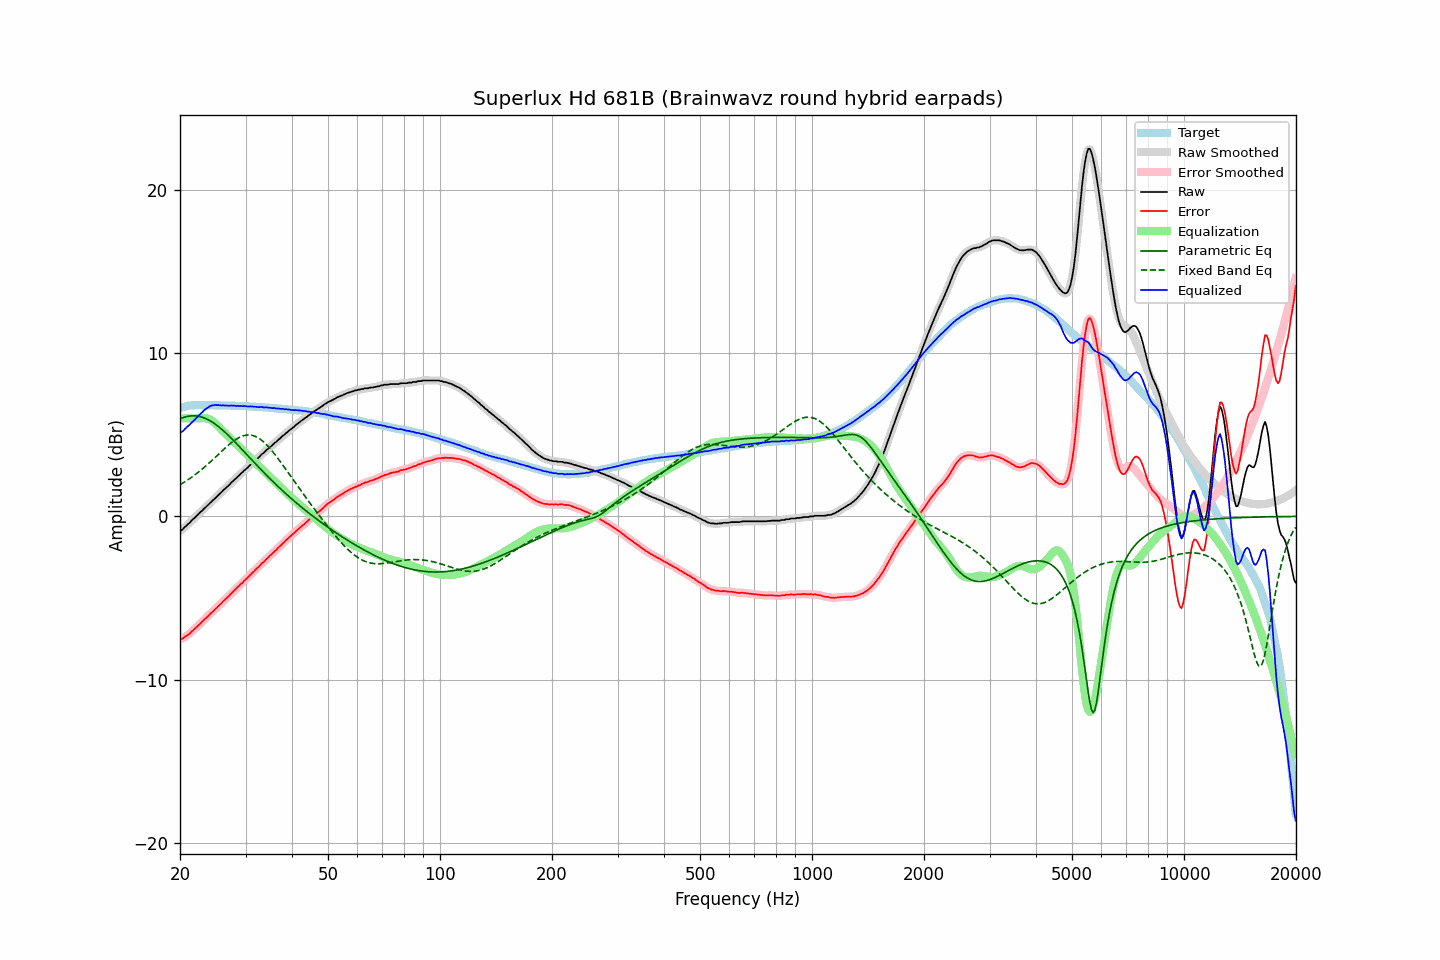

The file beside this chart, header and first rows:
frequency, raw, error, smoothed, error_smoothed, equalization, parametric_eq, fixed_band_eq, equalized_raw, equalized_smoothed, target
20.00, -0.85, -7.49, -0.87, -7.51, 6.00, 5.97, 1.94, 5.15, 5.13, 6.64
20.20, -0.84, -7.51, -0.81, -7.48, 6.00, 6.01, 2.00, 5.16, 5.19, 6.67
20.40, -0.76, -7.46, -0.74, -7.44, 6.00, 6.05, 2.06, 5.24, 5.26, 6.70
20.61, -0.65, -7.37, -0.67, -7.39, 6.00, 6.08, 2.12, 5.35, 5.33, 6.72
20.81, -0.57, -7.31, -0.57, -7.31, 6.00, 6.11, 2.18, 5.43, 5.43, 6.75
21.02, -0.47, -7.25, -0.47, -7.24, 6.00, 6.13, 2.24, 5.53, 5.53, 6.78
21.23, -0.39, -7.17, -0.38, -7.17, 6.00, 6.14, 2.31, 5.61, 5.62, 6.79
21.44, -0.28, -7.07, -0.28, -7.08, 6.00, 6.15, 2.38, 5.72, 5.72, 6.79
21.66, -0.18, -6.99, -0.19, -6.99, 6.00, 6.16, 2.45, 5.82, 5.81, 6.80
21.87, -0.10, -6.90, -0.09, -6.90, 6.00, 6.16, 2.52, 5.90, 5.91, 6.80
22.09, 0.00, -6.81, -0.00, -6.81, 6.00, 6.15, 2.60, 6.00, 6.00, 6.81
22.31, 0.09, -6.72, 0.09, -6.72, 6.00, 6.14, 2.67, 6.09, 6.09, 6.81
22.54, 0.19, -6.62, 0.19, -6.63, 6.00, 6.12, 2.75, 6.19, 6.19, 6.81
22.76, 0.29, -6.52, 0.28, -6.53, 6.01, 6.09, 2.83, 6.30, 6.29, 6.81
22.99, 0.37, -6.43, 0.38, -6.43, 6.02, 6.07, 2.91, 6.39, 6.40, 6.80
23.22, 0.48, -6.32, 0.47, -6.33, 6.02, 6.03, 2.99, 6.50, 6.49, 6.80
23.45, 0.56, -6.24, 0.56, -6.24, 6.01, 5.99, 3.08, 6.57, 6.57, 6.80
23.69, 0.66, -6.14, 0.66, -6.14, 5.99, 5.94, 3.17, 6.65, 6.65, 6.80
23.92, 0.75, -6.05, 0.75, -6.05, 5.96, 5.89, 3.25, 6.71, 6.71, 6.80
24.16, 0.85, -5.96, 0.85, -5.96, 5.91, 5.84, 3.34, 6.76, 6.76, 6.81
24.40, 0.94, -5.87, 0.94, -5.86, 5.85, 5.78, 3.44, 6.79, 6.79, 6.81
24.65, 1.03, -5.77, 1.03, -5.77, 5.78, 5.71, 3.53, 6.81, 6.81, 6.80
24.89, 1.13, -5.67, 1.13, -5.67, 5.69, 5.64, 3.62, 6.82, 6.82, 6.80
25.14, 1.21, -5.59, 1.22, -5.58, 5.59, 5.57, 3.71, 6.81, 6.81, 6.80
25.39, 1.32, -5.48, 1.31, -5.48, 5.49, 5.49, 3.81, 6.81, 6.81, 6.80
25.65, 1.41, -5.39, 1.41, -5.38, 5.39, 5.41, 3.90, 6.80, 6.80, 6.80
25.91, 1.50, -5.29, 1.51, -5.28, 5.29, 5.33, 3.99, 6.79, 6.80, 6.79
26.16, 1.61, -5.18, 1.60, -5.19, 5.19, 5.24, 4.08, 6.80, 6.79, 6.79
26.43, 1.69, -5.10, 1.69, -5.09, 5.10, 5.15, 4.17, 6.78, 6.79, 6.79
26.69, 1.79, -5.00, 1.78, -5.00, 5.00, 5.06, 4.26, 6.79, 6.78, 6.79
26.96, 1.87, -4.92, 1.88, -4.91, 4.90, 4.97, 4.35, 6.77, 6.78, 6.78
27.23, 1.97, -4.82, 1.97, -4.81, 4.81, 4.87, 4.43, 6.77, 6.78, 6.78
27.50, 2.08, -4.70, 2.07, -4.71, 4.71, 4.77, 4.51, 6.79, 6.78, 6.78
27.77, 2.16, -4.61, 2.16, -4.61, 4.61, 4.67, 4.59, 6.77, 6.78, 6.77
28.05, 2.26, -4.51, 2.26, -4.51, 4.51, 4.57, 4.66, 6.78, 6.77, 6.77
28.33, 2.34, -4.42, 2.35, -4.42, 4.42, 4.47, 4.73, 6.76, 6.76, 6.76
28.62, 2.45, -4.31, 2.44, -4.32, 4.32, 4.37, 4.79, 6.77, 6.76, 6.76
28.90, 2.53, -4.23, 2.53, -4.22, 4.22, 4.26, 4.84, 6.75, 6.76, 6.76
29.19, 2.63, -4.12, 2.63, -4.13, 4.13, 4.16, 4.88, 6.76, 6.76, 6.75
29.48, 2.71, -4.05, 2.72, -4.03, 4.03, 4.05, 4.92, 6.74, 6.75, 6.76
29.78, 2.82, -3.93, 2.81, -3.94, 3.94, 3.95, 4.95, 6.76, 6.75, 6.75
30.08, 2.90, -3.85, 2.90, -3.85, 3.84, 3.84, 4.97, 6.74, 6.74, 6.75
30.38, 2.98, -3.76, 2.99, -3.75, 3.75, 3.74, 4.98, 6.73, 6.74, 6.73
30.68, 3.08, -3.65, 3.08, -3.65, 3.65, 3.63, 4.98, 6.73, 6.73, 6.73
30.99, 3.18, -3.54, 3.17, -3.55, 3.55, 3.53, 4.98, 6.73, 6.73, 6.72
31.30, 3.27, -3.45, 3.27, -3.45, 3.46, 3.42, 4.96, 6.73, 6.73, 6.72
31.61, 3.35, -3.37, 3.36, -3.36, 3.36, 3.32, 4.93, 6.71, 6.72, 6.72
31.93, 3.45, -3.26, 3.44, -3.27, 3.26, 3.22, 4.89, 6.71, 6.71, 6.71
32.24, 3.53, -3.17, 3.53, -3.17, 3.17, 3.11, 4.84, 6.70, 6.70, 6.70
32.57, 3.61, -3.09, 3.62, -3.07, 3.07, 3.01, 4.78, 6.68, 6.70, 6.70
32.89, 3.72, -2.97, 3.71, -2.98, 2.98, 2.91, 4.72, 6.70, 6.69, 6.69
33.22, 3.82, -2.86, 3.80, -2.88, 2.88, 2.80, 4.64, 6.70, 6.69, 6.68
33.55, 3.88, -2.80, 3.90, -2.78, 2.79, 2.70, 4.56, 6.67, 6.68, 6.68
33.89, 3.98, -2.69, 3.98, -2.69, 2.69, 2.60, 4.47, 6.67, 6.67, 6.67
34.23, 4.08, -2.59, 4.07, -2.60, 2.59, 2.50, 4.37, 6.67, 6.66, 6.67
34.57, 4.15, -2.51, 4.16, -2.50, 2.50, 2.40, 4.27, 6.65, 6.66, 6.66
34.92, 4.25, -2.40, 4.24, -2.41, 2.41, 2.31, 4.16, 6.66, 6.65, 6.64
35.27, 4.32, -2.32, 4.33, -2.31, 2.31, 2.21, 4.04, 6.63, 6.64, 6.64
35.62, 4.41, -2.22, 4.41, -2.22, 2.22, 2.11, 3.92, 6.63, 6.63, 6.63
35.97, 4.51, -2.11, 4.50, -2.12, 2.12, 2.02, 3.80, 6.63, 6.62, 6.62
... 635 more rows
